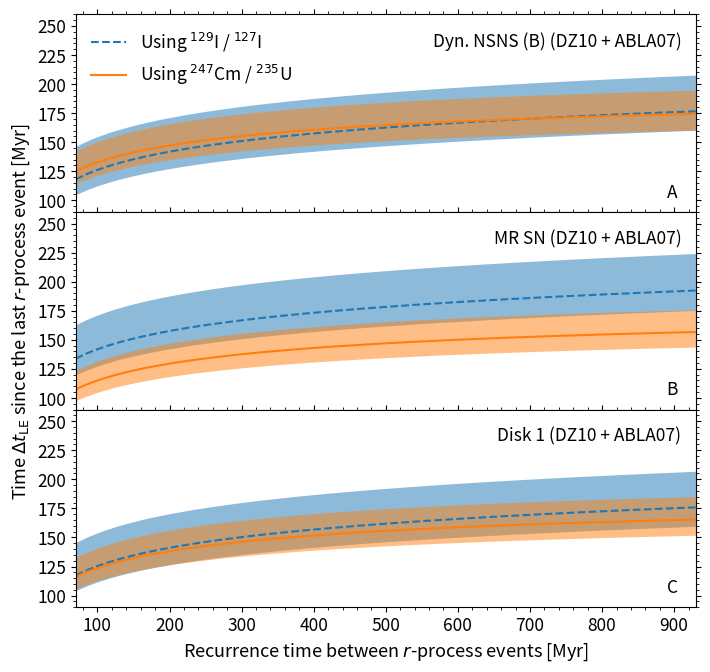

Write Python code to recreate this figure. (Note: this script raises an exception after producing the figure.)
import matplotlib.pyplot as plt
import matplotlib.ticker as ticker
import matplotlib.lines as lines
import numpy as np
import matplotlib

n_draws = int(1e5)  # Total number of draws
Tgal = 8500  # Myr

# ESS values and uncertainties
ESS_I_avg = 1.28e-4
ESS_Cm_avg = 5.6e-5
ESS_Pu_avg = 0.4
sig_I = 0.03e-4*0.5
sig_Cm = 0.3e-5*0.5

# Generate all ESS values
ESS_I = np.random.normal(ESS_I_avg, sig_I, n_draws)
ESS_Cm = np.random.normal(ESS_Cm_avg, sig_Cm, n_draws)

# We do not put the factor of 2 because is very ugly
#ESS_I = np.random.uniform(ESS_I_avg*1/2, ESS_I_avg*2, size = n_draws)
#ESS_Cm = np.random.uniform(ESS_Cm_avg*1/2, ESS_Cm_avg*2, size = n_draws)

# K values for uranium. Actually, these values are probably wrong, so let's wait
# until I have the good ones
#     low   best   high
#u235  1.2   1.4    2.0
#u238  1.5   1.9    4.1

# Define K array (min, best, max):
k_I = np.array((1.6, 2.3, 5.7))
k_Cm = np.array((1.2, 1.4, 2.0))

# Parameters for deltas array
delt0 = 70
deltlast = 1400
step = 7

#function for the I129/I127
def normal(deltas, pr, kk, tau, ESS, elem, Tgal):
    pp = 47.7

    septime_best=[]
    plus_2_sig = []
    minus_2_sig = []

    # Go for each delta in the array deltas, previously calculated
    for delta in deltas:
        if elem =='I':
            mm = pr * delta / Tgal * kk
        elif elem =='Cm':
            mm = pr * kk * (1 - np.exp(-delta / 1009))

        septs_min = -np.log(ESS/mm[0]) * tau
        septs_best = -np.log(ESS/mm[1]) * tau
        septs_max = -np.log(ESS/mm[2]) * tau

        septime_best.append(np.mean(septs_best))

        # Get all the possible 2_sigmas
        f = lambda x: np.percentile(x, 50 + pp)
        plus = max(f(septs_min), f(septs_best), f(septs_max))
        plus_2_sig.append(plus)

        f = lambda x: np.percentile(x, 50 - pp)
        minus = min(f(septs_min), f(septs_best), f(septs_max))
        minus_2_sig.append(minus)

    septime_best = np.array(septime_best) * 1e-6  # In Myrs
    plus_2_sig = np.array(plus_2_sig) * 1e-6  # In Myrs
    minus_2_sig = np.array(minus_2_sig) * 1e-6  # In Myrs

    return septime_best, plus_2_sig, minus_2_sig

# Define the deltas array
deltas = np.arange(delt0, deltlast + 1, step)

# Define the taus
avg_I = 15.7; sig_I = 0.4
tau_I = np.random.normal(avg_I, sig_I, size = n_draws) / np.log(2) * 1e6

avg_Cm = 15.6; sig_Cm = 0.5
tau_Cm = np.random.normal(avg_Cm, sig_Cm, size = n_draws) / np.log(2) * 1e6


#First subplot ........................................................................................................
title = "dyn. NSNS (B) + DZ10 + ABLA07"
pr_I = 2.518670e-04 / 2.033514e-04  #production ratio
pr_Cm = 6.048833e-06 / 3.918712e-05

septime_dyn_I = normal(deltas, pr_I, k_I, tau_I, ESS_I, 'I', Tgal)
septime_dyn_Cm = normal(deltas, pr_Cm, k_Cm, tau_Cm, ESS_Cm, 'Cm', Tgal)


#Second subplot.........................................................................................................
title2 = "MR SN + DZ10 + ABLA07"
pr_I = 4.730280e-04 / 1.904814e-04
pr_Cm = 9.513214e-08 / 1.353803e-06

septime_sne_I = normal(deltas, pr_I, k_I, tau_I, ESS_I, 'I', Tgal)
septime_sne_Cm = normal(deltas, pr_Cm, k_Cm, tau_Cm, ESS_Cm, 'Cm', Tgal)


#Third subplot.........................................................................................................
title3 = "Disk def + DZ + ABLA07"
pr_I = 2.924529e-04 / 2.437909e-04
pr_Cm = 6.633196e-07 / 6.420131e-06

septime_wind_I = normal(deltas, pr_I, k_I, tau_I, ESS_I, 'I', Tgal)
septime_wind_Cm = normal(deltas, pr_Cm, k_Cm, tau_Cm, ESS_Cm, 'Cm', Tgal)


#plotting...............................................................................................................
matplotlib.rcParams.update({'font.size': 12.5})
f, axarr = plt.subplots(3, 1, figsize = (8, 7.7), sharex = True, sharey = False) # [row][col]
f.subplots_adjust(hspace = 0.)
f.subplots_adjust(wspace = 0.)

# Dynamical Ejecta
axarr[0].fill_between(deltas, np.array(septime_dyn_I[1]), np.array(septime_dyn_I[2]), alpha = 0.5)
axarr[0].plot(deltas, septime_dyn_I[0], linestyle = '--', label = 'Using $^{129}$I / $^{127}$I')
axarr[0].fill_between(deltas, np.array(septime_dyn_Cm[1]), np.array(septime_dyn_Cm[2]), alpha = 0.5)
axarr[0].plot(deltas, septime_dyn_Cm[0], label = 'Using $^{247}$Cm / $^{235}$U')

# MR-SNe
axarr[1].fill_between(deltas, np.array(septime_sne_I[1]), np.array(septime_sne_I[2]), alpha = 0.5)
axarr[1].plot(deltas, septime_sne_I[0], linestyle = '--')
axarr[1].fill_between(deltas, np.array(septime_sne_Cm[1]), np.array(septime_sne_Cm[2]), alpha = 0.5)
axarr[1].plot(deltas, septime_sne_Cm[0])

# Wind
axarr[2].fill_between(deltas, np.array(septime_wind_I[1]), np.array(septime_wind_I[2]), alpha = 0.5)
axarr[2].plot(deltas, septime_wind_I[0], linestyle = '--')
axarr[2].fill_between(deltas, np.array(septime_wind_Cm[1]), np.array(septime_wind_Cm[2]), alpha = 0.5)
axarr[2].plot(deltas, septime_wind_Cm[0])

axarr[0].set_xlim(70, 930)
axarr[0].set_ylim(90, 260)
axarr[1].set_ylim(90, 260)
axarr[2].set_ylim(90, 260)

axarr[0].set_yticks([100, 125, 150, 175, 200, 225, 250])
axarr[1].set_yticks([100, 125, 150, 175, 200, 225, 250])
axarr[2].set_yticks([100, 125, 150, 175, 200, 225, 250])
# Ticks
for ax in axarr:
    ax.minorticks_on()
    ax.yaxis.set_ticks_position("both")
    ax.xaxis.set_ticks_position("both")

# Legend
axarr[0].legend(frameon = False, loc = 2)
axarr[0].annotate('Dyn. NSNS (B) (DZ10 + ABLA07)', xy = (910, 237.3), ha = 'right', va = 'center', color = 'k')
axarr[1].annotate('MR SN (DZ10 + ABLA07)', xy = (910, 237.3), ha = 'right', va = 'center', color = 'k')
axarr[2].annotate('Disk 1 (DZ10 + ABLA07)', xy = (910, 237.3), ha = 'right', va = 'center', color = 'k')

# Panels annotation
axarr[0].annotate('A', xy = (905, 107), ha = 'right', va = 'center', color = 'k')
axarr[1].annotate('B', xy = (905, 107), ha = 'right', va = 'center', color = 'k')
axarr[2].annotate('C', xy = (905, 107), ha = 'right', va = 'center', color = 'k')

# Labels
axarr[2].set_xlabel('Recurrence time between $r$-process events [Myr]', fontsize = 13)
axarr[1].set_ylabel('Time $\Delta t_\mathrm{LE}$ since the last $r$-process event [Myr]', fontsize = 13)
plt.savefig("delta_stat_tau.pdf", dpi = 250, bbox_inches = 'tight', rasterized = True)


print('Done')
